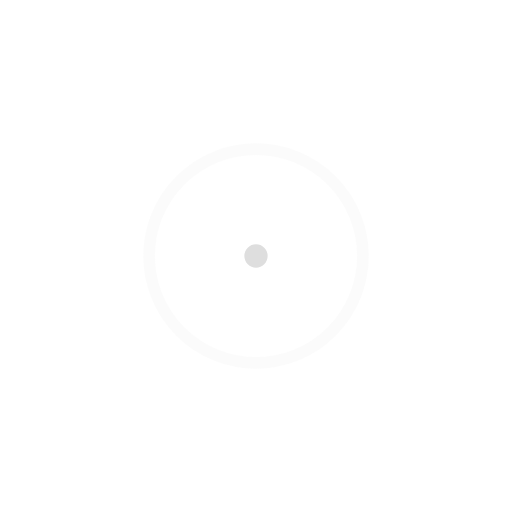
t = 0.00 s
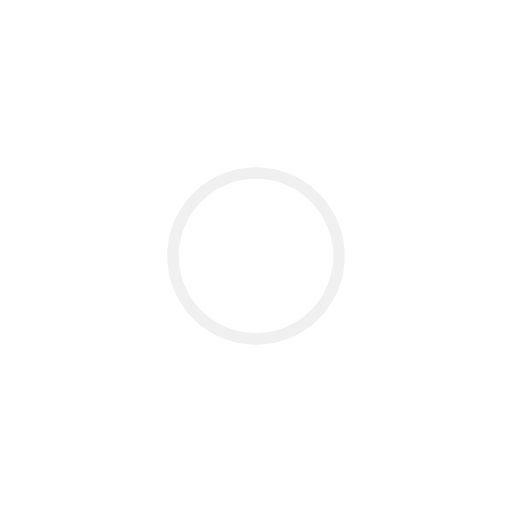
t = 0.45 s
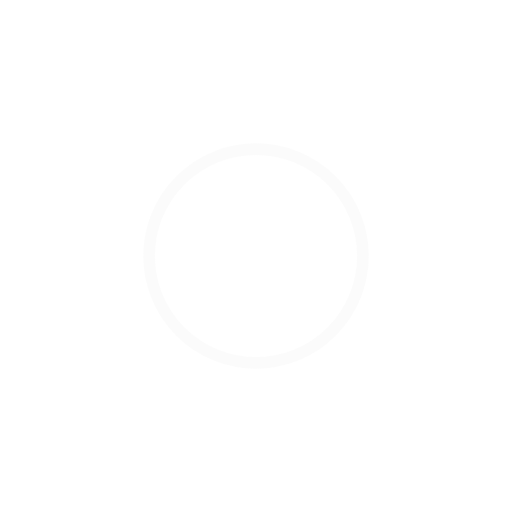
t = 0.90 s
t = 1.35 s: frame unchanged from t = 0.45 s, image omitted

The animated SVG that drew these frames (rendered in a browser with its animation timeline set to each time). Animation: 4 SMIL elements (animate=4); one cycle of 1.80 s, repeats indefinitely.

<!-- By Sam Herbert (@sherb), for everyone. More @ http://goo.gl/7AJzbL -->
<svg width="88" height="88" viewBox="0 0 88 88" xmlns="http://www.w3.org/2000/svg" stroke="#dedede">
    <g fill="none" fill-rule="evenodd" stroke-width="2">
        <circle cx="44" cy="44" r="1">
            <animate attributeName="r"
                begin="0s" dur="1.8s"
                values="1; 20"
                calcMode="spline"
                keyTimes="0; 1"
                keySplines="0.165, 0.84, 0.44, 1"
                repeatCount="indefinite" />
            <animate attributeName="stroke-opacity"
                begin="0s" dur="1.8s"
                values="1; 0"
                calcMode="spline"
                keyTimes="0; 1"
                keySplines="0.3, 0.61, 0.355, 1"
                repeatCount="indefinite" />
        </circle>
        <circle cx="44" cy="44" r="1">
            <animate attributeName="r"
                begin="-0.9s" dur="1.8s"
                values="1; 20"
                calcMode="spline"
                keyTimes="0; 1"
                keySplines="0.165, 0.84, 0.44, 1"
                repeatCount="indefinite" />
            <animate attributeName="stroke-opacity"
                begin="-0.9s" dur="1.8s"
                values="1; 0"
                calcMode="spline"
                keyTimes="0; 1"
                keySplines="0.3, 0.61, 0.355, 1"
                repeatCount="indefinite" />
        </circle>
    </g>
</svg>
